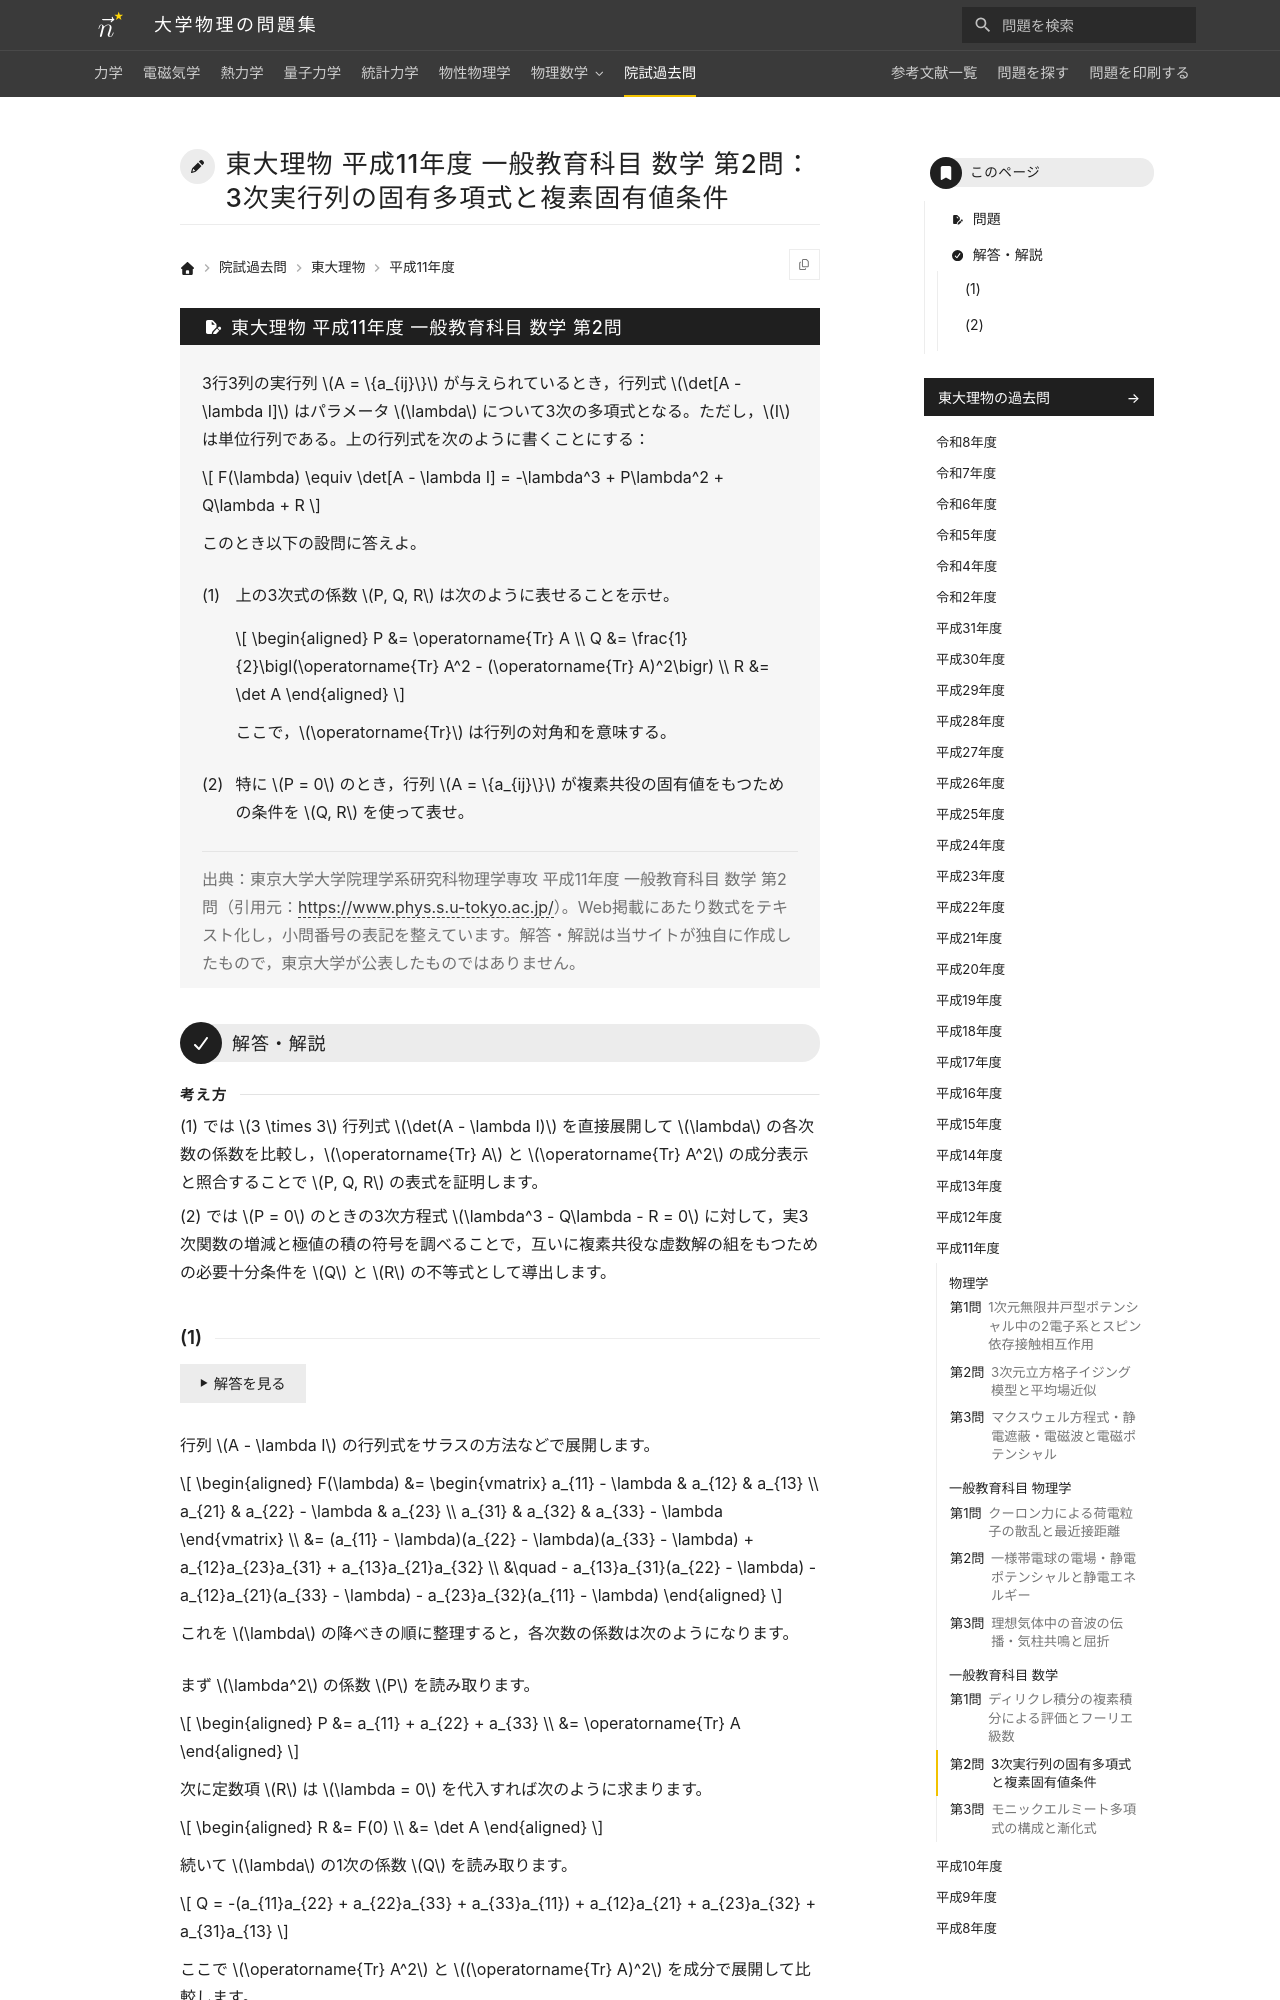

repository: Nanana-2/physics-site · page: pastexam/todai-ributsu/H11_ippan_sugaku_2/index.html · generator: mkdocs

---
title: 東大理物 平成11年度 一般教育科目 数学 第2問：3次実行列の固有多項式と複素固有値条件
tags:
  - 院試過去問
  - 東大理物
  - 線形代数
exam_university: 東京大学大学院理学系研究科物理学専攻
exam_year: 平成11年度
exam_subject: 一般教育科目 数学
exam_number: 第2問
exam_source_url: https://www.phys.s.u-tokyo.ac.jp/
exam_modified: Web掲載にあたり数式をテキスト化し，小問番号の表記を整えています。
---

# 東大理物 平成11年度 一般教育科目 数学 第2問：3次実行列の固有多項式と複素固有値条件

## 問題

3行3列の実行列 $A = \{a_{ij}\}$ が与えられているとき，行列式 $\det[A - \lambda I]$ はパラメータ $\lambda$ について3次の多項式となる。ただし，$I$ は単位行列である。上の行列式を次のように書くことにする：

$$
F(\lambda) \equiv \det[A - \lambda I] = -\lambda^3 + P\lambda^2 + Q\lambda + R
$$

このとき以下の設問に答えよ。
{: .problem-lead }

(1) 上の3次式の係数 $P, Q, R$ は次のように表せることを示せ。

$$
\begin{aligned}
P &= \operatorname{Tr} A \\
Q &= \frac{1}{2}\bigl(\operatorname{Tr} A^2 - (\operatorname{Tr} A)^2\bigr) \\
R &= \det A
\end{aligned}
$$

ここで，$\operatorname{Tr}$ は行列の対角和を意味する。

(2) 特に $P = 0$ のとき，行列 $A = \{a_{ij}\}$ が複素共役の固有値をもつための条件を $Q, R$ を使って表せ。

> 出典：東京大学大学院理学系研究科物理学専攻 平成11年度 一般教育科目 数学 第2問（引用元：<https://www.phys.s.u-tokyo.ac.jp/>）。Web掲載にあたり数式をテキスト化し，小問番号の表記を整えています。解答・解説は当サイトが独自に作成したもので，東京大学が公表したものではありません。

---

## 解答・解説

<div class="approach" markdown>
(1) では $3 \times 3$ 行列式 $\det(A - \lambda I)$ を直接展開して $\lambda$ の各次数の係数を比較し，$\operatorname{Tr} A$ と $\operatorname{Tr} A^2$ の成分表示と照合することで $P, Q, R$ の表式を証明します。

(2) では $P = 0$ のときの3次方程式 $\lambda^3 - Q\lambda - R = 0$ に対して，実3次関数の増減と極値の積の符号を調べることで，互いに複素共役な虚数解の組をもつための必要十分条件を $Q$ と $R$ の不等式として導出します。
</div>
